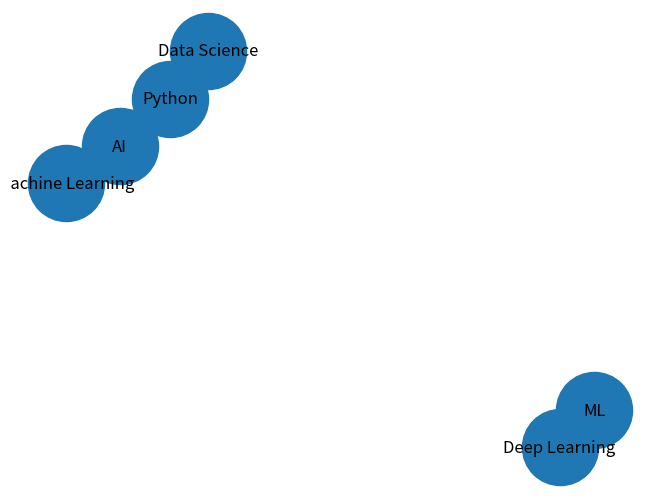

Write the Python code that produced this figure.
import networkx as nx
import matplotlib.pyplot as plt

G = nx.Graph()

G.add_edges_from([
    ("Python", "AI"),
    ("Python", "Data Science"),
    ("AI", "Machine Learning"),
    ("ML", "Deep Learning")
])

nx.draw(
    G,
    with_labels=True,
    node_size=3000
)

plt.show()
